Image classification data set "dataset_balanced" (TakanashaTaryu/Osteosarcoma-Histopathology-Classification on GitHub). Class labels (3): non-tumor, non-viable tumor, viable tumor.

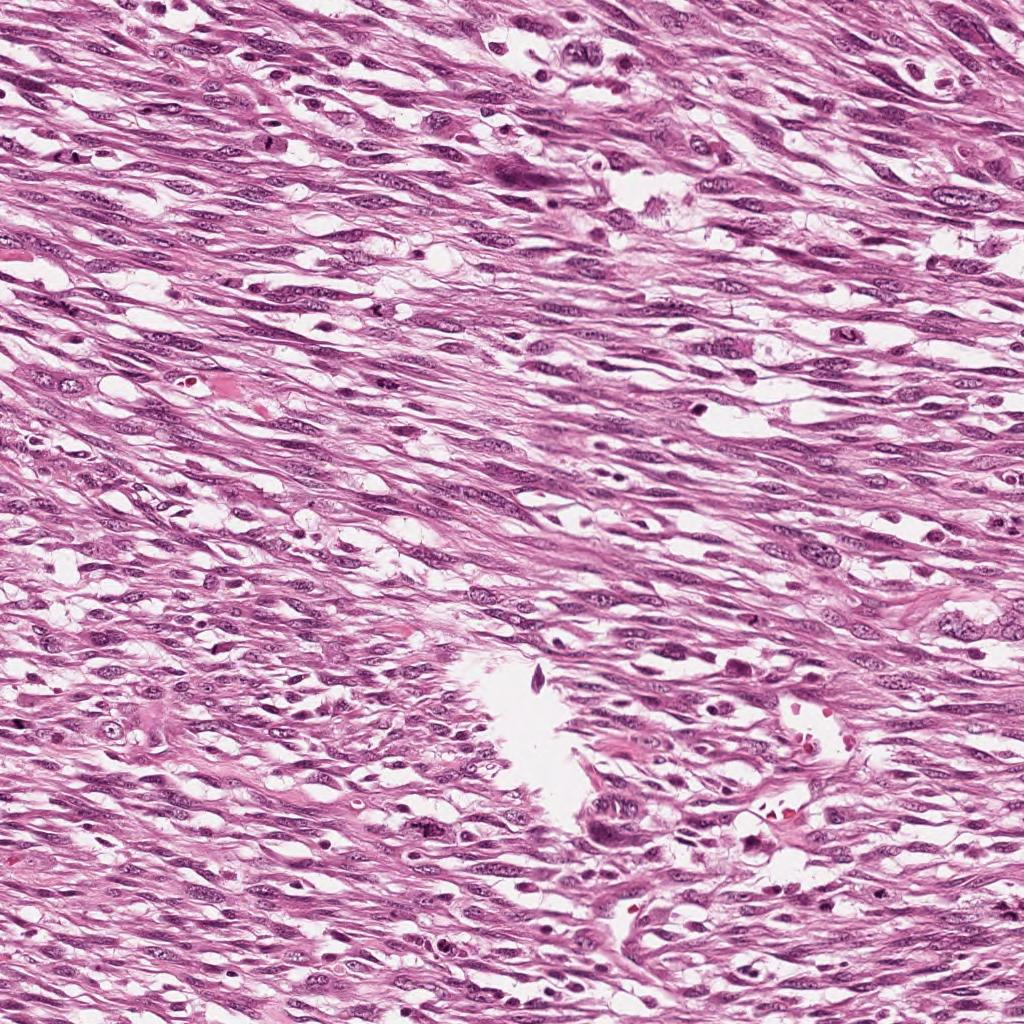
Label: viable tumor

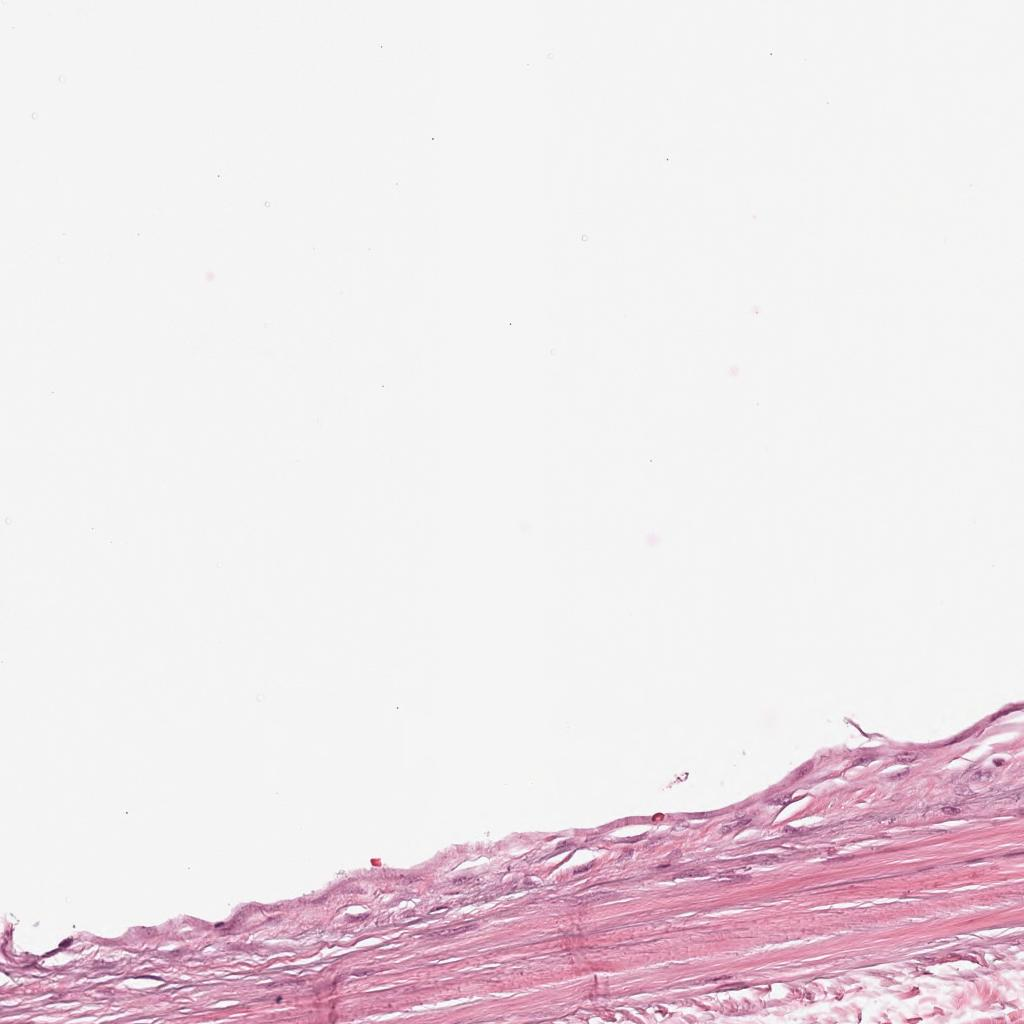
Label: non-tumor

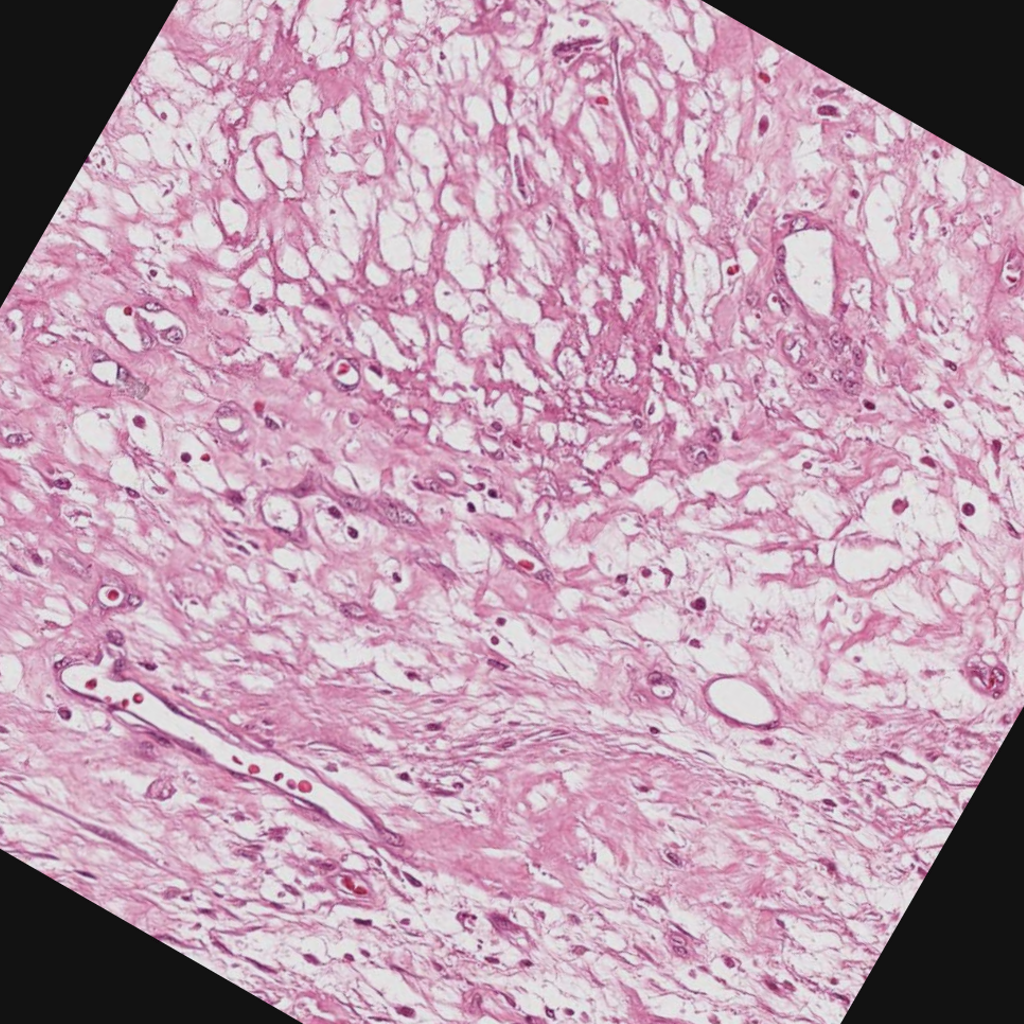
Label: non-viable tumor

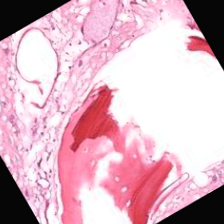
Label: viable tumor

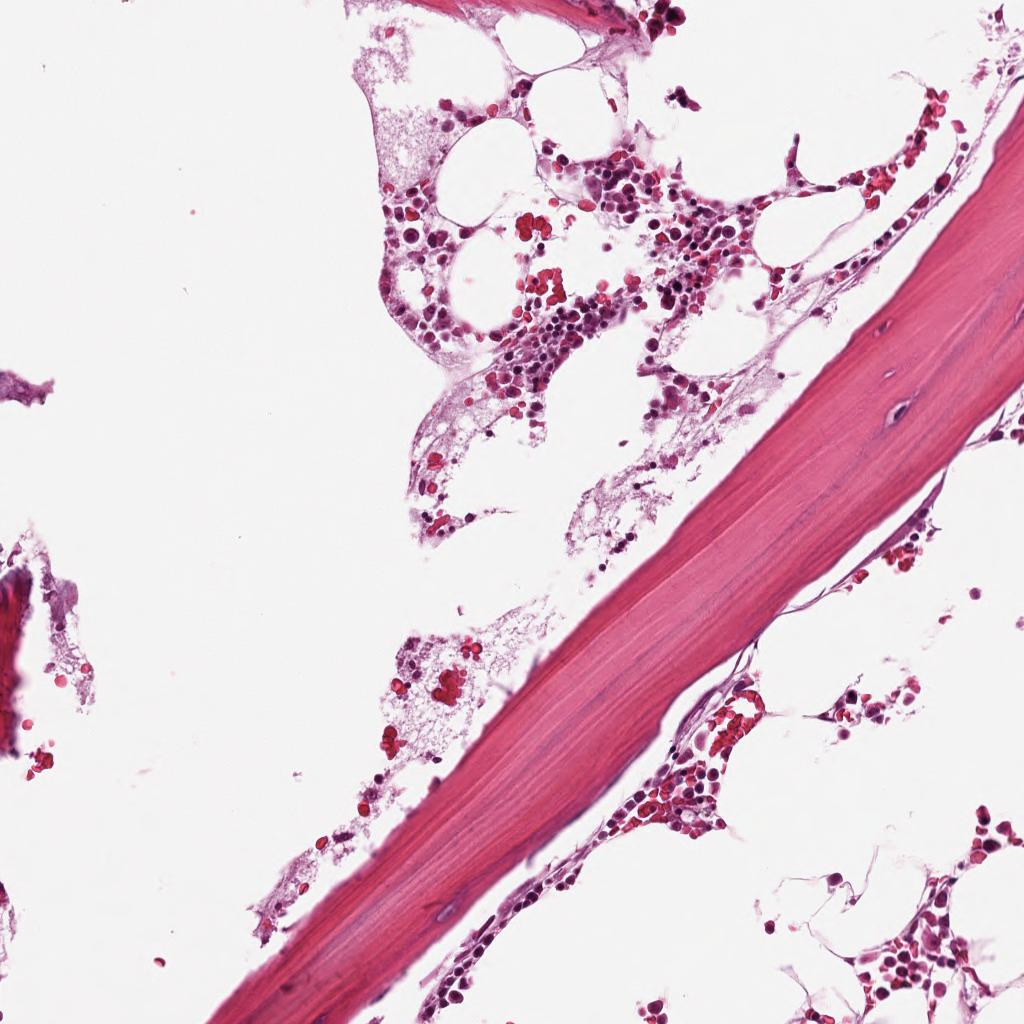
Label: non-tumor

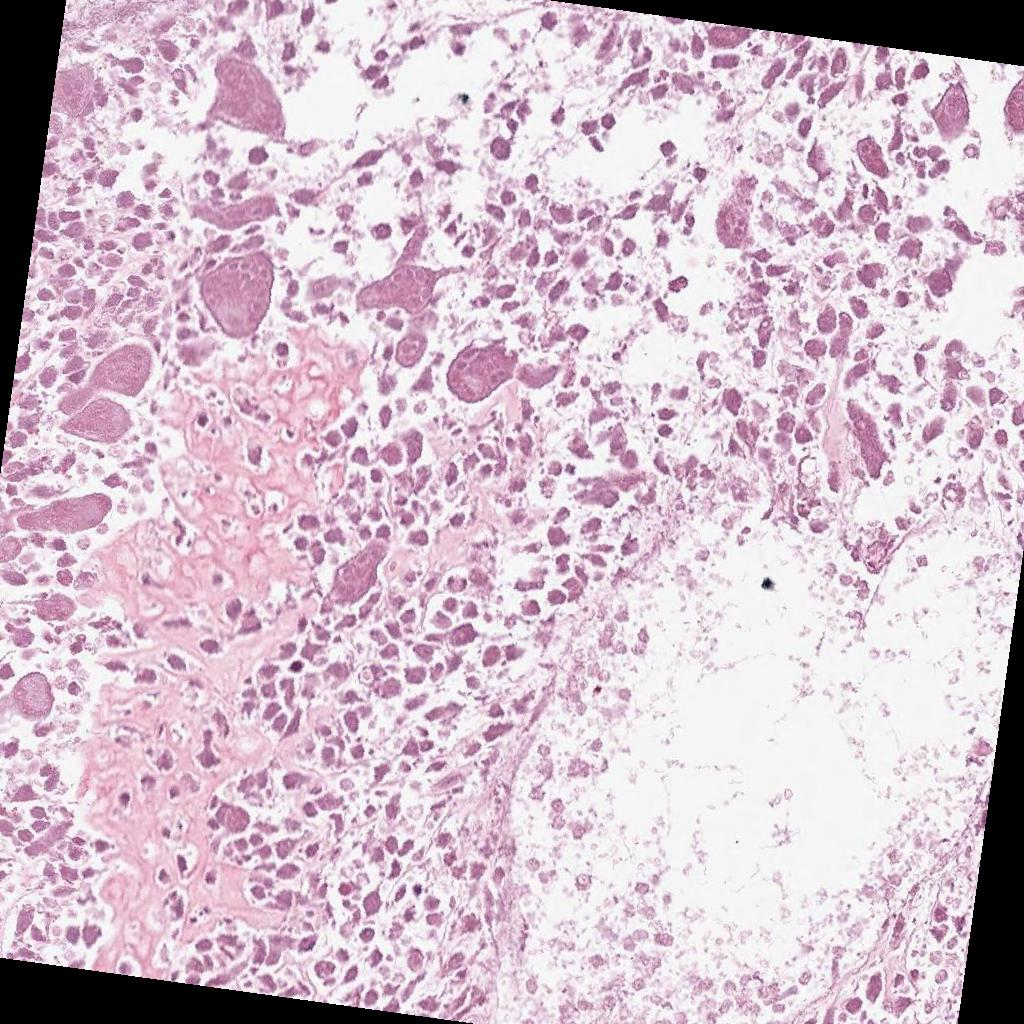
Label: non-viable tumor
